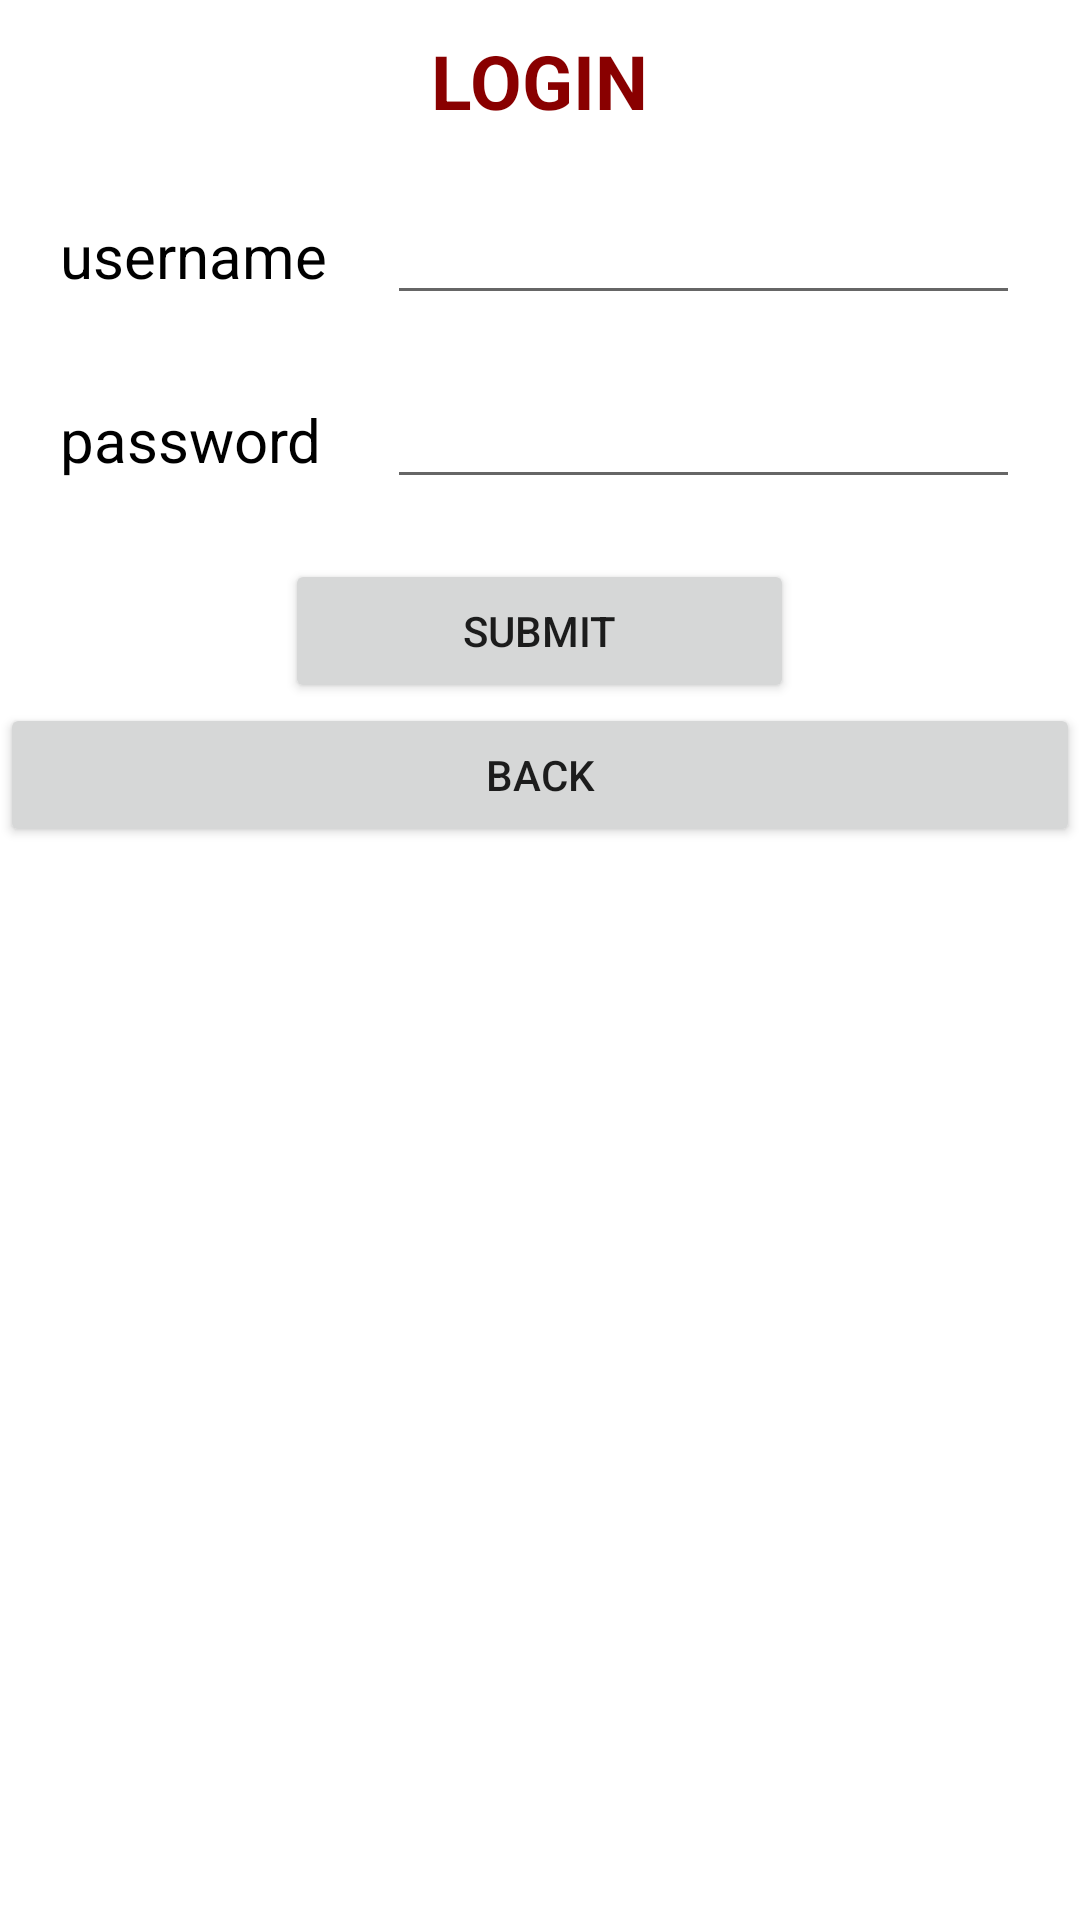

This screen was rendered from an Android layout file. Write that file and the resources it references.
<!-- AndroidManifest.xml: application theme Theme.Layout_Noklent -->
<!-- res/layout/table_layout.xml -->
<?xml version="1.0" encoding="utf-8"?>
<TableLayout xmlns:android="http://schemas.android.com/apk/res/android"
    xmlns:app="http://schemas.android.com/apk/res-auto"
    xmlns:tools="http://schemas.android.com/tools"
    android:layout_width="fill_parent"
    android:layout_height="fill_parent"
    tools:context=".TableLayout">

    <TableRow
        android:paddingTop="10px"
        android:gravity="center"
        android:layout_marginTop="20px">

        <TextView
            android:id="@+id/status"
            android:layout_width="wrap_content"
            android:layout_gravity="center"
            android:layout_span="2"
            android:text="@string/login"
            android:textAllCaps="true"
            android:textColor="#890000"
            android:textSize="25sp"
            android:textStyle="bold" />

    </TableRow>

    <TableRow
        android:layout_marginTop="20dip" >

        <TextView
            android:layout_width="wrap_content"
            android:text="@string/username"
            android:textSize="20sp"
            android:textColor="#000000"
            android:layout_marginLeft="20dip"
            ></TextView>

        <EditText
            android:id="@+id/screenName"
            android:layout_height="wrap_content"
            android:layout_marginLeft="20dip"
            android:layout_marginRight="20dip"
            android:layout_weight="1" >

        </EditText>

    </TableRow>

    <TableRow
        android:layout_marginTop="20dip" >

        <TextView
            android:text="@string/password"
            android:layout_width="wrap_content"
            android:textSize="20sp"
            android:textColor="#000000"
            android:layout_height="wrap_content"
            android:layout_marginLeft="20dip"></TextView>

        <EditText
            android:id="@+id/password"
            android:layout_height="wrap_content"
            android:layout_marginLeft="20dip"
            android:layout_marginRight="20dip"
            android:layout_weight="1" >

        </EditText>

    </TableRow>

    <TableRow
        android:gravity="center"
        android:layout_marginTop="20dip" >

        <Button
            android:text="@string/submit"
            android:onClick="next"
            android:clickable="true"
            android:layout_width="wrap_content"
            android:layout_height="wrap_content"
            android:layout_span="2" ></Button>


    </TableRow>
    <Button
        android:layout_width="wrap_content"
        android:layout_height="wrap_content"
        android:onClick="close"
        android:text="back" />


</TableLayout>
<!-- resources referenced by this layout -->
<resources>
  <string name="login">login</string>
  <string name="password">password</string>
  <string name="submit">submit</string>
  <string name="username">username</string>
  <style name="Theme.Layout_Noklent" parent="Theme.MaterialComponents.DayNight.DarkActionBar">
          
          <item name="colorPrimary">@color/purple_500</item>
          <item name="colorPrimaryVariant">@color/purple_700</item>
          <item name="colorOnPrimary">@color/white</item>
          
          <item name="colorSecondary">@color/teal_200</item>
          <item name="colorSecondaryVariant">@color/teal_700</item>
          <item name="colorOnSecondary">@color/black</item>
          
          <item name="android:statusBarColor" tools:targetApi="l">?attr/colorPrimaryVariant</item>
          
      </style>
  <!-- not gathered from this repository: default colours our renderer supplied (Android Studio template values) -->
  <color name="purple_500">#FF6200EE</color>
  <color name="purple_700">#FF3700B3</color>
  <color name="teal_200">#FF03DAC5</color>
  <color name="teal_700">#FF018786</color>
  <color name="black">#FF000000</color>
  <color name="white">#FFFFFFFF</color>
</resources>
